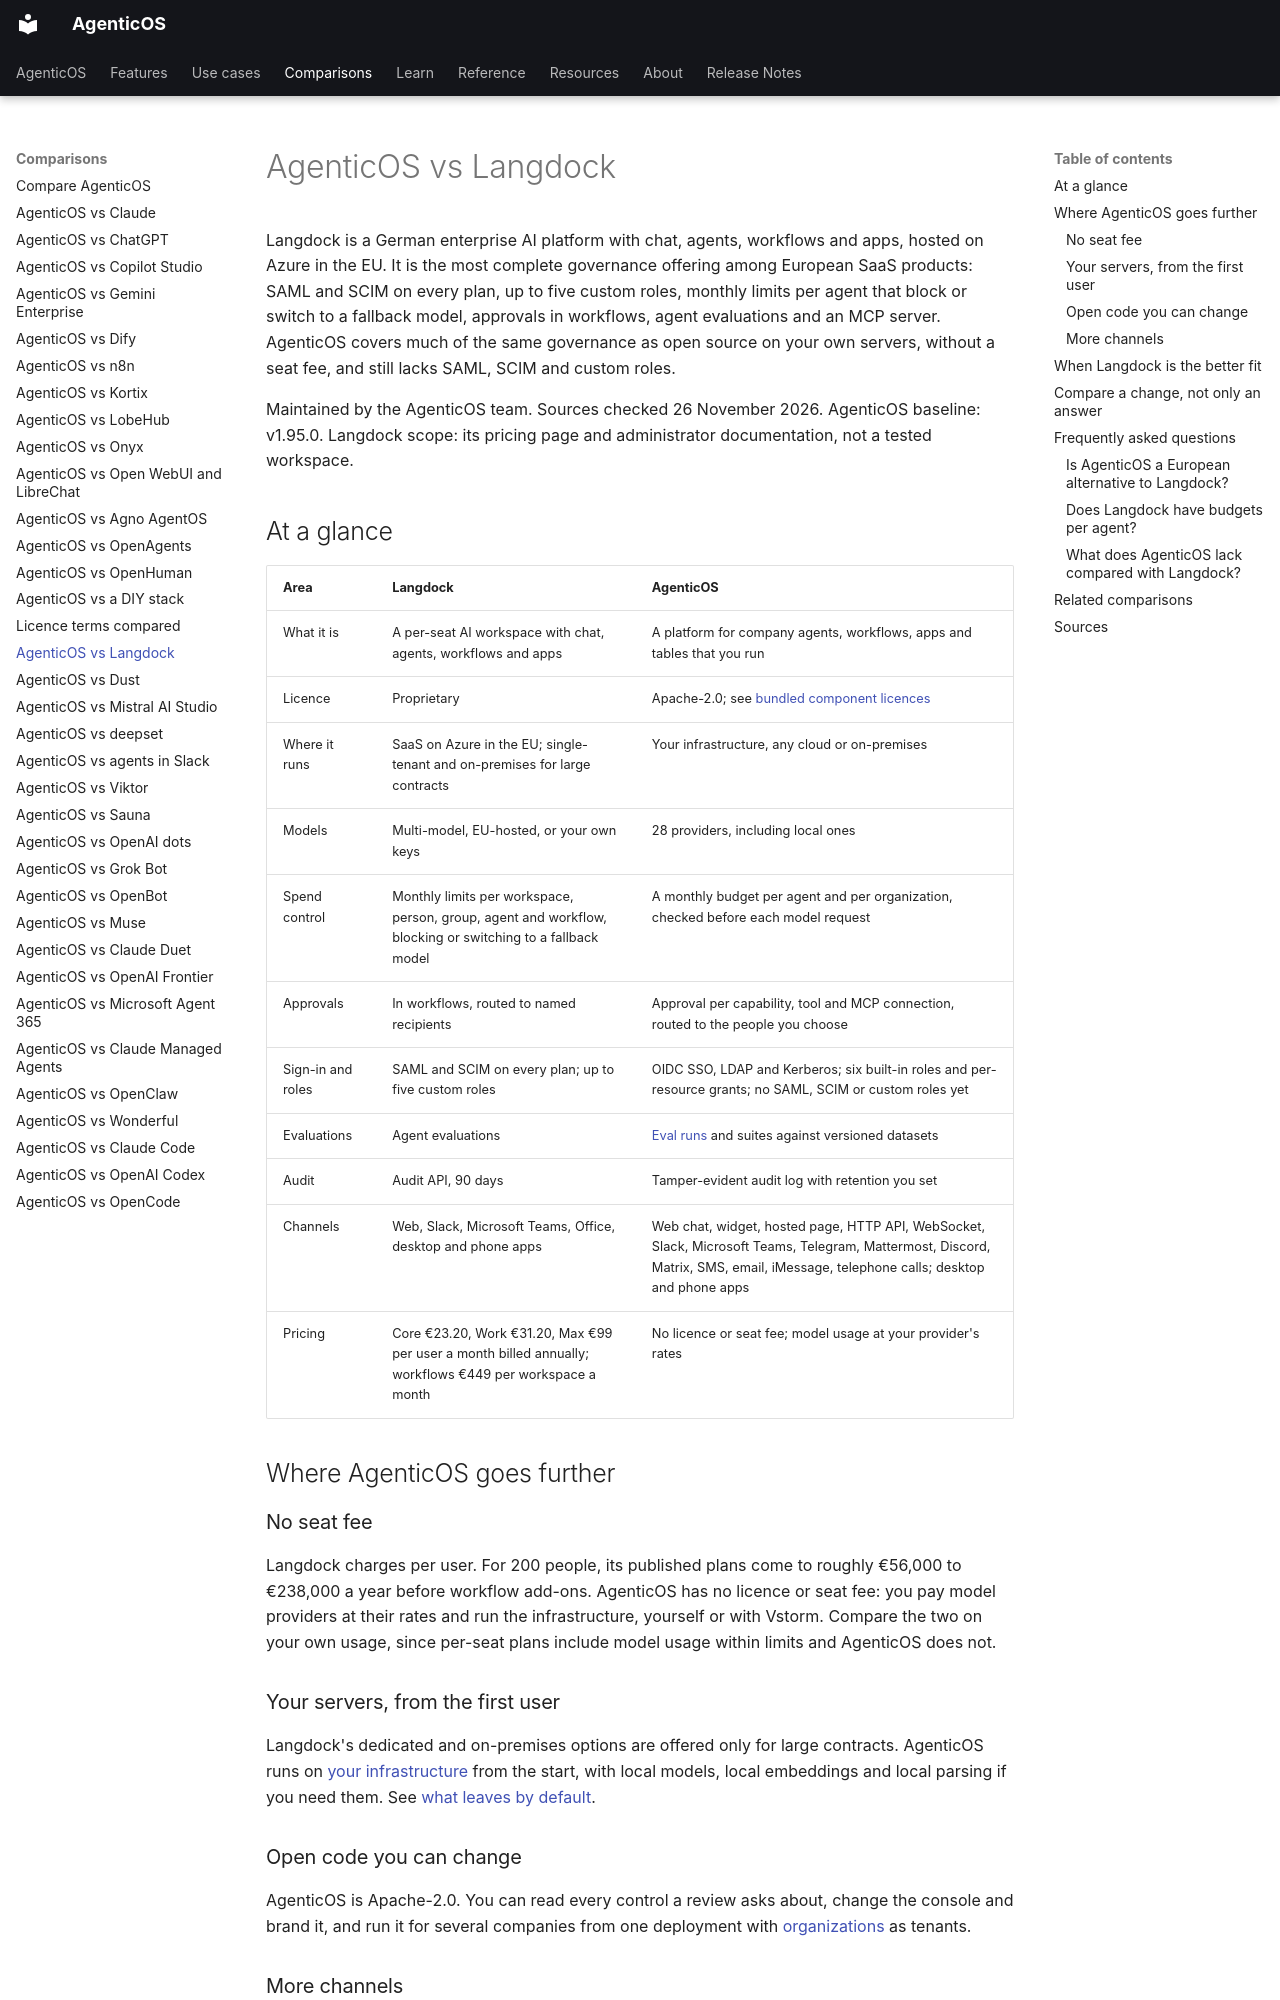

repository: vstorm-co/agenticos · page: about/langdock/index.html · generator: mkdocs

---
title: "AgenticOS vs Langdock"
seo_title: "AgenticOS vs Langdock: EU SaaS seats or self-hosted agents"
description: "Compare Langdock and AgenticOS: a German per-seat AI platform against Apache-2.0 agents on your servers. Agent limits, SSO, approvals, hosting and cost."
---

# AgenticOS vs Langdock

Langdock is a German enterprise AI platform with chat, agents, workflows and apps, hosted on Azure in the EU. It is the most complete governance offering among European SaaS products: SAML and SCIM on every plan, up to five custom roles, monthly limits per agent that block or switch to a fallback model, approvals in workflows, agent evaluations and an MCP server. AgenticOS covers much of the same governance as open source on your own servers, without a seat fee, and still lacks SAML, SCIM and custom roles.

Maintained by the AgenticOS team. Sources checked 26 November 2026. AgenticOS baseline: v1.95.0. Langdock scope: its pricing page and administrator documentation, not a tested workspace.

## At a glance

| Area | Langdock | AgenticOS |
| --- | --- | --- |
| What it is | A per-seat AI workspace with chat, agents, workflows and apps | A platform for company agents, workflows, apps and tables that you run |
| Licence | Proprietary | Apache-2.0; see [bundled component licences](../licenses.md) |
| Where it runs | SaaS on Azure in the EU; single-tenant and on-premises for large contracts | Your infrastructure, any cloud or on-premises |
| Models | Multi-model, EU-hosted, or your own keys | 28 providers, including local ones |
| Spend control | Monthly limits per workspace, person, group, agent and workflow, blocking or switching to a fallback model | A monthly budget per agent and per organization, checked before each model request |
| Approvals | In workflows, routed to named recipients | Approval per capability, tool and MCP connection, routed to the people you choose |
| Sign-in and roles | SAML and SCIM on every plan; up to five custom roles | OIDC SSO, LDAP and Kerberos; six built-in roles and per-resource grants; no SAML, SCIM or custom roles yet |
| Evaluations | Agent evaluations | [Eval runs](../evals.md) and suites against versioned datasets |
| Audit | Audit API, 90 days | Tamper-evident audit log with retention you set |
| Channels | Web, Slack, Microsoft Teams, Office, desktop and phone apps | Web chat, widget, hosted page, HTTP API, WebSocket, Slack, Microsoft Teams, Telegram, Mattermost, Discord, Matrix, SMS, email, iMessage, telephone calls; desktop and phone apps |
| Pricing | Core €23.20, Work €31.20, Max €99 per user a month billed annually; workflows €449 per workspace a month | No licence or seat fee; model usage at your provider's rates |

## Where AgenticOS goes further

### No seat fee

Langdock charges per user. For 200 people, its published plans come to roughly €56,000 to €238,000 a year before workflow add-ons. AgenticOS has no licence or seat fee: you pay model providers at their rates and run the infrastructure, yourself or with Vstorm. Compare the two on your own usage, since per-seat plans include model usage within limits and AgenticOS does not.

### Your servers, from the first user

Langdock's dedicated and on-premises options are offered only for large contracts. AgenticOS runs on [your infrastructure](../deploy.md) from the start, with local models, local embeddings and local parsing if you need them. See [what leaves by default](../data-protection.md#nothing-leaves-by-default).
